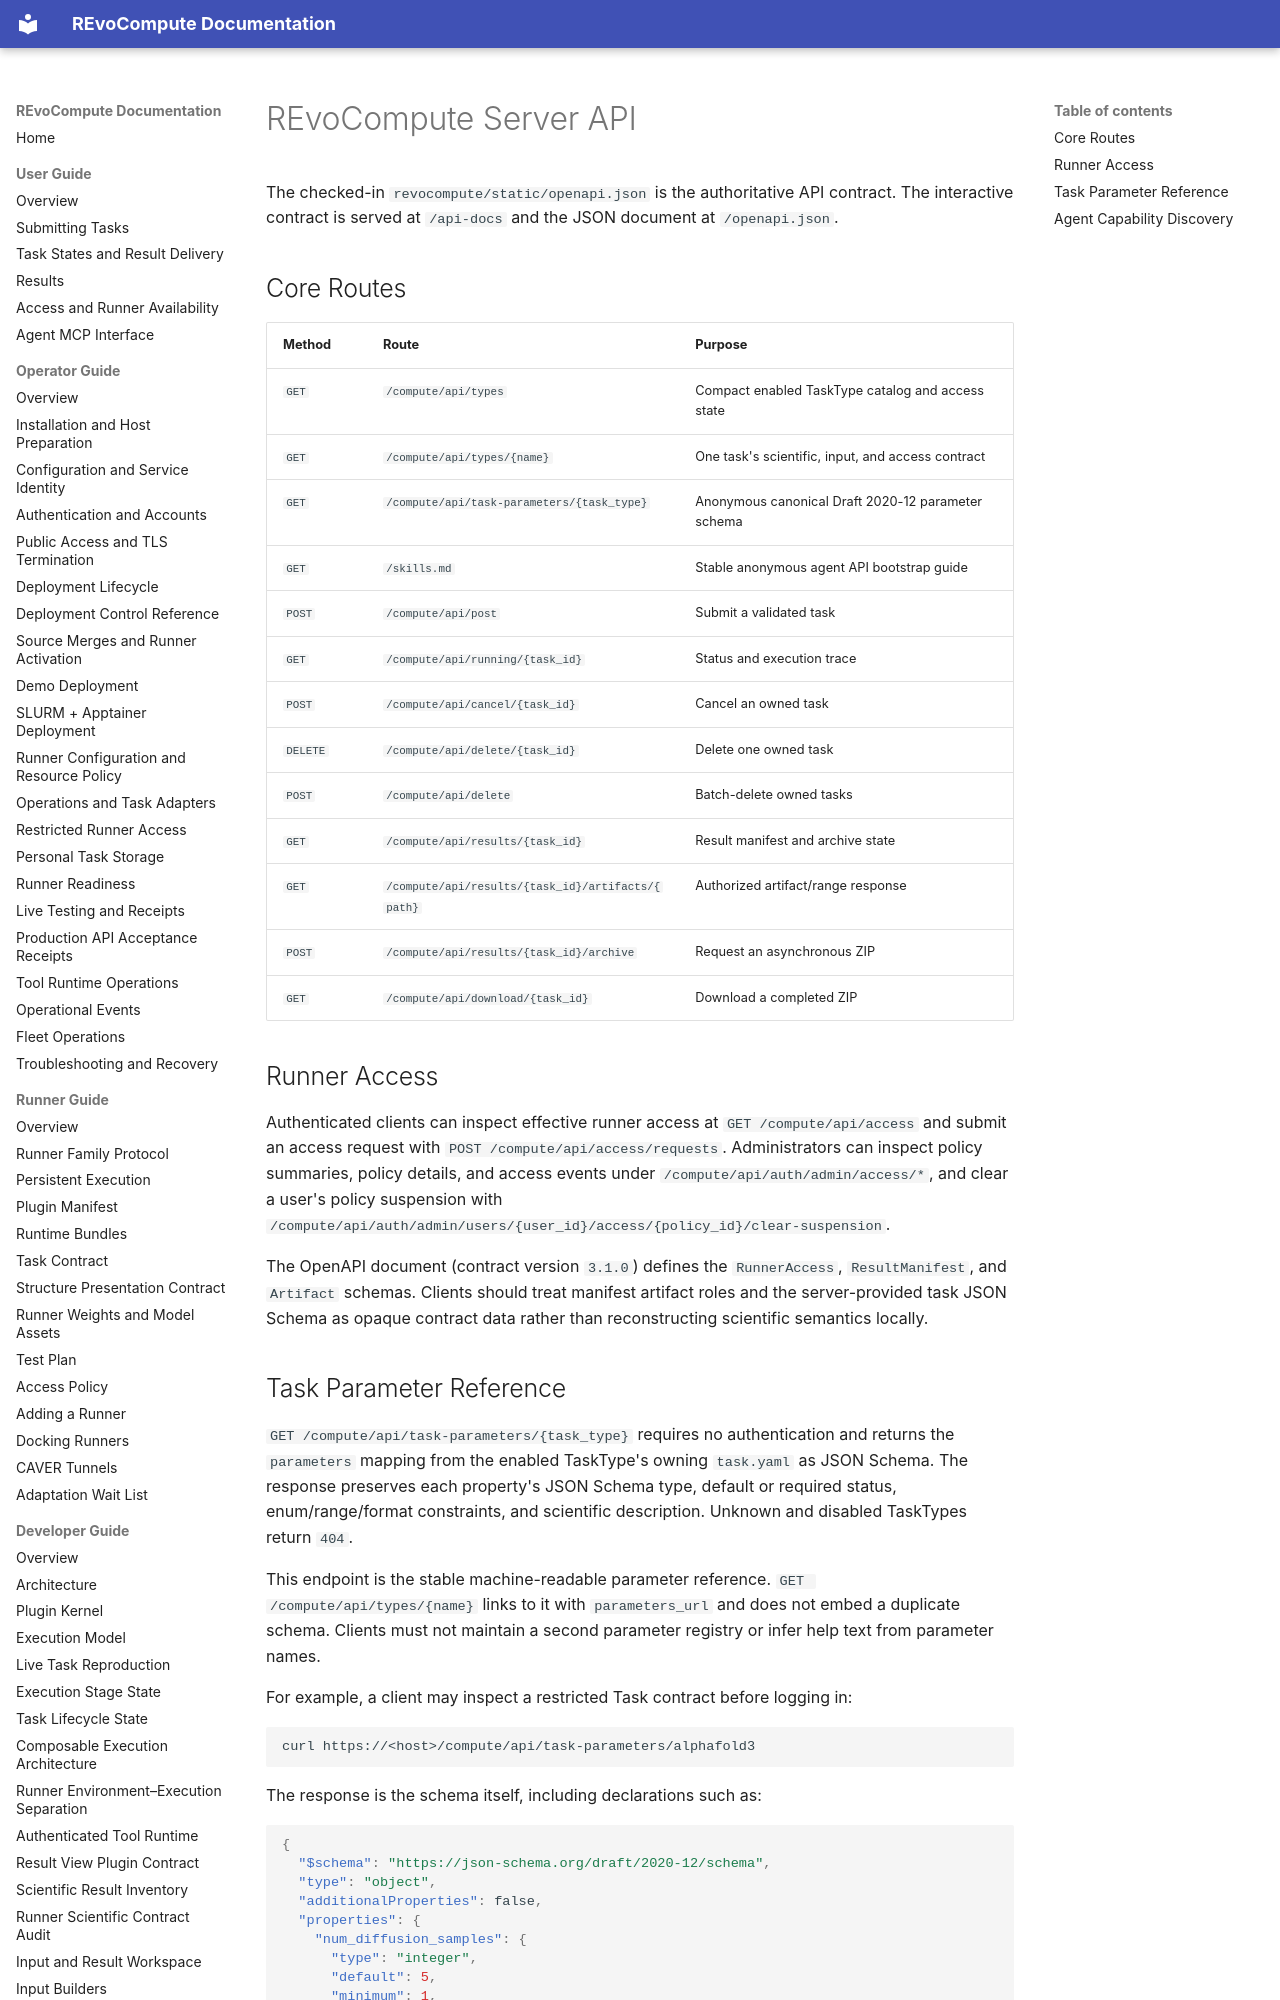

repository: YaoYinYing/REvoCompute · page: server-api/index.html · generator: mkdocs

# REvoCompute Server API

The checked-in `revocompute/static/openapi.json` is the authoritative API
contract. The interactive contract is served at `/api-docs` and the JSON
document at `/openapi.json`.

## Core Routes

| Method | Route | Purpose |
| --- | --- | --- |
| `GET` | `/compute/api/types` | Compact enabled TaskType catalog and access state |
| `GET` | `/compute/api/types/{name}` | One task's scientific, input, and access contract |
| `GET` | `/compute/api/task-parameters/{task_type}` | Anonymous canonical Draft 2020-12 parameter schema |
| `GET` | `/skills.md` | Stable anonymous agent API bootstrap guide |
| `POST` | `/compute/api/post` | Submit a validated task |
| `GET` | `/compute/api/running/{task_id}` | Status and execution trace |
| `POST` | `/compute/api/cancel/{task_id}` | Cancel an owned task |
| `DELETE` | `/compute/api/delete/{task_id}` | Delete one owned task |
| `POST` | `/compute/api/delete` | Batch-delete owned tasks |
| `GET` | `/compute/api/results/{task_id}` | Result manifest and archive state |
| `GET` | `/compute/api/results/{task_id}/artifacts/{path}` | Authorized artifact/range response |
| `POST` | `/compute/api/results/{task_id}/archive` | Request an asynchronous ZIP |
| `GET` | `/compute/api/download/{task_id}` | Download a completed ZIP |

## Runner Access

Authenticated clients can inspect effective runner access at
`GET /compute/api/access` and submit an access request with
`POST /compute/api/access/requests`. Administrators can inspect policy summaries,
policy details, and access events under `/compute/api/auth/admin/access/*`, and
clear a user's policy suspension with
`/compute/api/auth/admin/users/{user_id}/access/{policy_id}/clear-suspension`.

The OpenAPI document (contract version `3.1.0`) defines the `RunnerAccess`,
`ResultManifest`, and `Artifact` schemas. Clients should treat manifest artifact
roles and the server-provided task JSON Schema as opaque contract data rather than
reconstructing scientific semantics locally.
